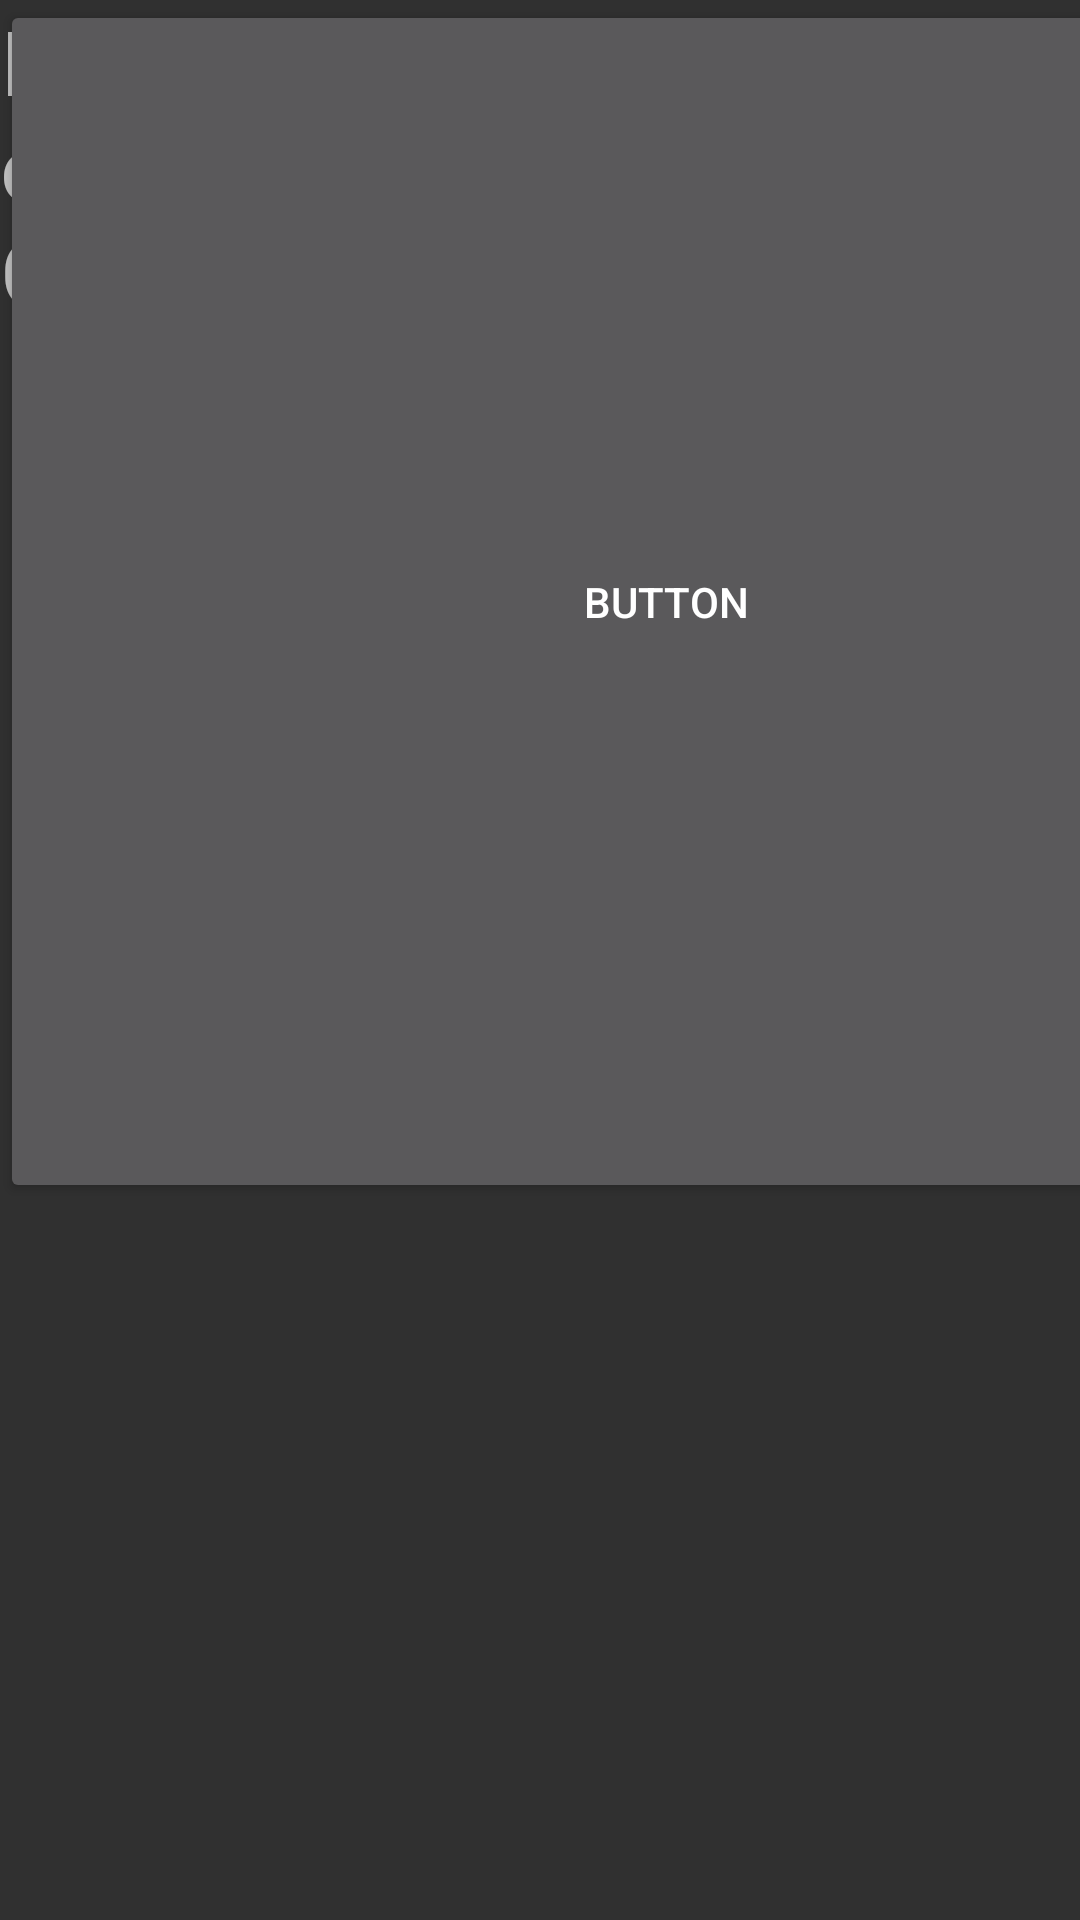

Layout XML and referenced resources for this Android screen:
<!-- AndroidManifest.xml: application theme Theme.AppCompat.NoActionBar -->
<!-- res/layout/hattie_campbell_info.xml -->
<?xml version="1.0" encoding="utf-8"?>
<androidx.constraintlayout.widget.ConstraintLayout xmlns:android="http://schemas.android.com/apk/res/android"
    xmlns:app="http://schemas.android.com/apk/res-auto"
    xmlns:tools="http://schemas.android.com/tools"
    android:layout_width="match_parent"
    android:layout_height="match_parent">

    <ImageView
        android:id="@+id/imageView7"
        android:layout_width="501dp"
        android:layout_height="320dp"
        android:rotation="90"
        app:srcCompat="@drawable/img_7522"
        tools:layout_editor_absoluteX="115dp"
        tools:layout_editor_absoluteY="56dp" />

    <TextView
        android:id="@+id/textView6"
        android:layout_width="166dp"
        android:layout_height="158dp"
        android:fontFamily="sans-serif"
        android:text="In memory of Hattie Campbell"
        android:textSize="30sp"
        tools:layout_editor_absoluteX="14dp"
        tools:layout_editor_absoluteY="16dp" />

    <Button
        android:id="@+id/HattieButton"
        android:layout_width="444dp"
        android:layout_height="401dp"
        android:text="Button"
        tools:layout_editor_absoluteX="172dp"
        tools:layout_editor_absoluteY="5dp"
        tools:visibility="invisible" />
</androidx.constraintlayout.widget.ConstraintLayout>
<!-- resources referenced by this layout -->
<resources>

</resources>
